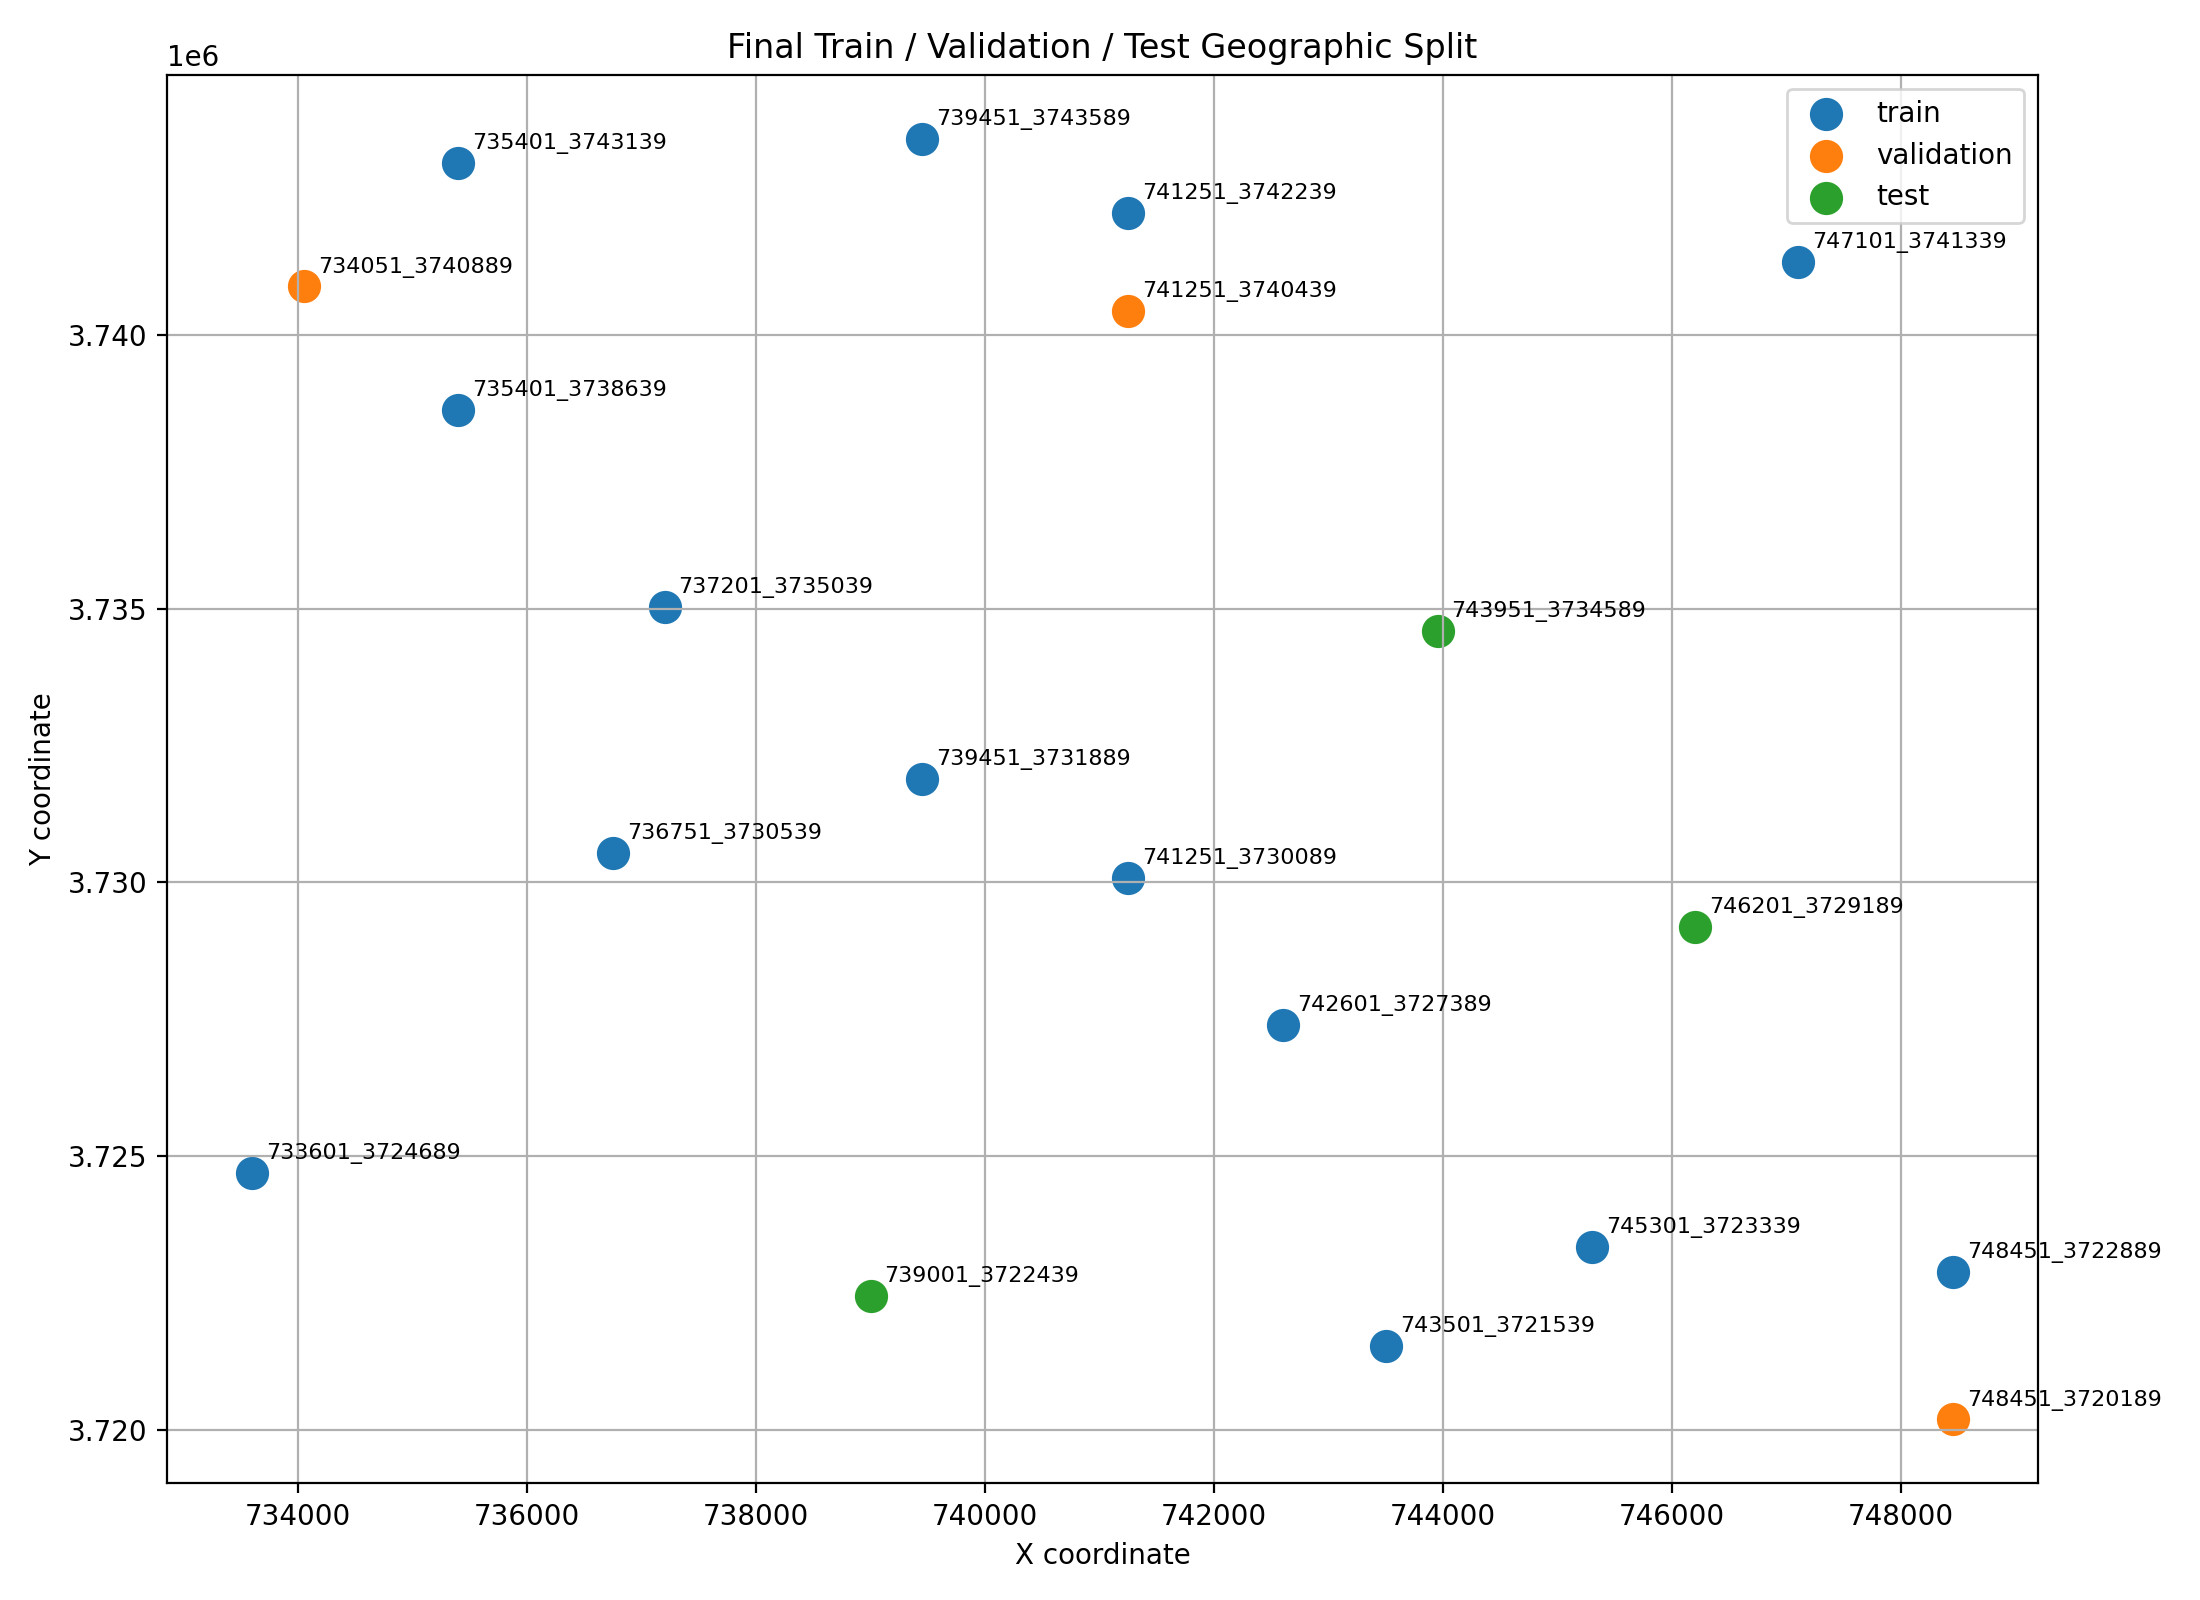

The file beside this chart, header and first rows:
tile, x, y, building_count, split
733601_3724689, 733601, 3724689, 43, train
734051_3740889, 734051, 3740889, 60, validation
735401_3738639, 735401, 3738639, 119, train
735401_3743139, 735401, 3743139, 3, train
736751_3730539, 736751, 3730539, 14, train
737201_3735039, 737201, 3735039, 159, train
739001_3722439, 739001, 3722439, 1, test
739451_3731889, 739451, 3731889, 129, train
739451_3743589, 739451, 3743589, 95, train
741251_3730089, 741251, 3730089, 73, train
741251_3740439, 741251, 3740439, 35, validation
741251_3742239, 741251, 3742239, 7, train
742601_3727389, 742601, 3727389, 47, train
743501_3721539, 743501, 3721539, 59, train
743951_3734589, 743951, 3734589, 118, test
745301_3723339, 745301, 3723339, 80, train
746201_3729189, 746201, 3729189, 2, test
747101_3741339, 747101, 3741339, 36, train
748451_3720189, 748451, 3720189, 31, validation
748451_3722889, 748451, 3722889, 2, train
